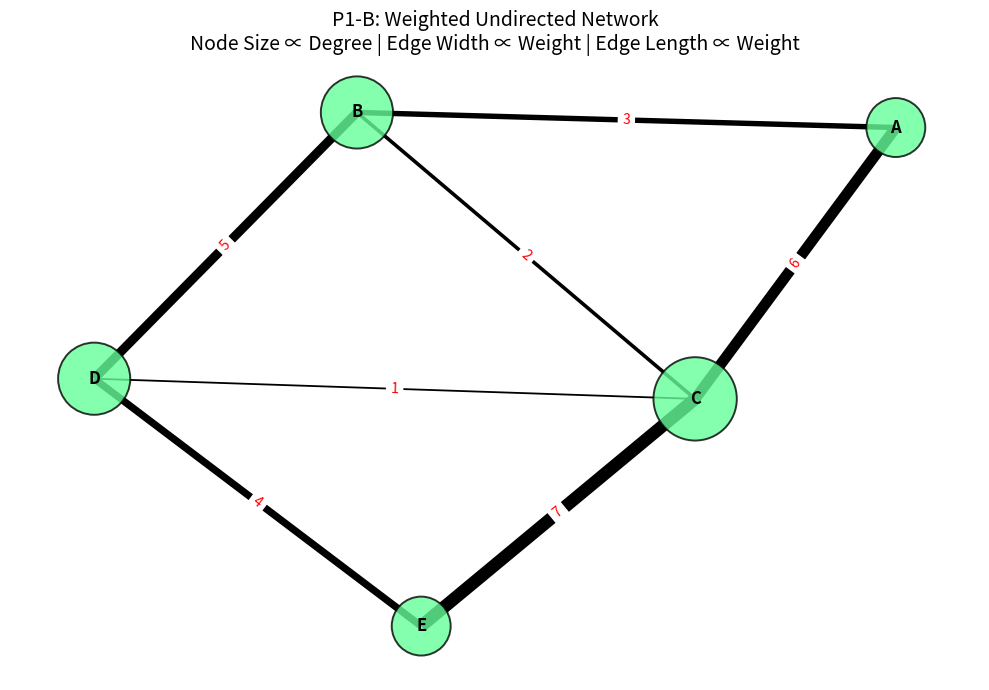

Generate this figure with matplotlib:
import os
import networkx as nx
import matplotlib.pyplot as plt

# --------------------------------------------------------------
# Create output directory for saving the generated plot
# --------------------------------------------------------------
OUTPUT_DIR = "P1-B/output"
os.makedirs(OUTPUT_DIR, exist_ok=True)

# --------------------------------------------------------------
# Define a small undirected weighted graph
# Each tuple: (node1, node2, weight)
# --------------------------------------------------------------
edges = [
    ("A", "B", 3),
    ("A", "C", 6),
    ("B", "C", 2),
    ("B", "D", 5),
    ("C", "D", 1),
    ("C", "E", 7),
    ("D", "E", 4),
]

# Build the undirected weighted graph
G = nx.Graph()
for u, v, w in edges:
    G.add_edge(u, v, weight=w)

# --------------------------------------------------------------
# Node size proportional to degree
# --------------------------------------------------------------
degree = {n: G.degree(n) for n in G.nodes()}
node_sizes = [degree[n] * 900 for n in G.nodes()]

# --------------------------------------------------------------
# Edge width proportional to weight
# --------------------------------------------------------------
weights = [G[u][v]["weight"] for u, v in G.edges()]
edge_widths = [w * 1.3 for w in weights]

# --------------------------------------------------------------
# Layout (Spring Layout)
# Higher edge weight → shorter distance in graph layout
# Seed ensures repeatable layout
# --------------------------------------------------------------
pos = nx.spring_layout(G, seed=102, k=0.9)

# --------------------------------------------------------------
# Plot the network
# --------------------------------------------------------------
plt.figure(figsize=(10, 7))

# Draw nodes
nx.draw_networkx_nodes(
    G, pos,
    node_color="#66FF99",
    node_size=node_sizes,
    edgecolors="black",
    linewidths=1.4,
    alpha=0.8
)

# Draw edges
nx.draw_networkx_edges(
    G, pos,
    width=edge_widths,
    edge_color="black"
)

# Draw labels
nx.draw_networkx_labels(G, pos, font_size=12, font_weight="bold")

# Draw edge weights
edge_labels = {(u, v): G[u][v]["weight"] for u, v in G.edges()}
nx.draw_networkx_edge_labels(G, pos, edge_labels=edge_labels, font_color="red")

plt.title(
    "P1-B: Weighted Undirected Network\n"
    "Node Size ∝ Degree | Edge Width ∝ Weight | Edge Length ∝ Weight",
    fontsize=14
)
plt.axis("off")
plt.tight_layout()

# Save the figure
save_path = os.path.join(OUTPUT_DIR, "P1B_undirected_simple.png")
plt.savefig(save_path, dpi=300)
plt.show()

print("Plot saved at:", save_path)
